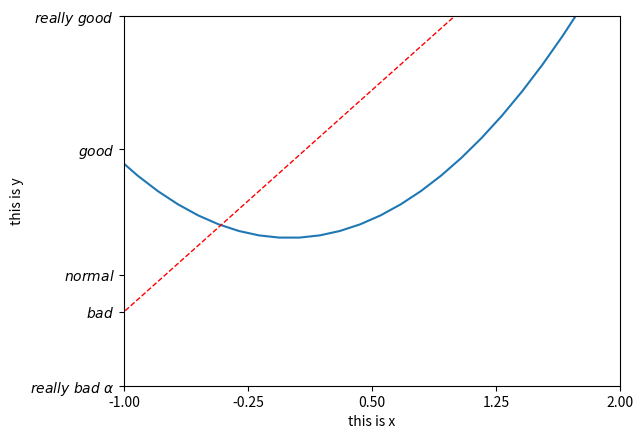
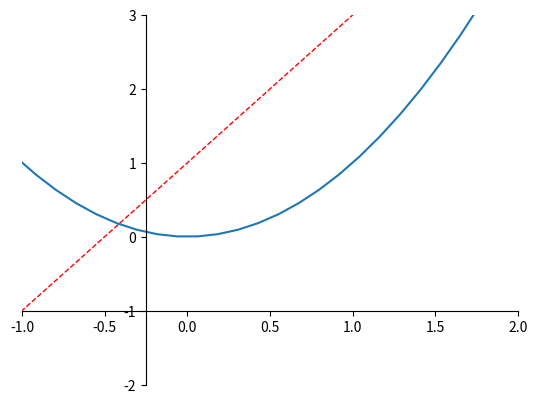

Write the Python code that produced these figures, in order.
#coding=utf-8
import matplotlib.pyplot as plt
import numpy as np 

x = np.linspace(-3,3,50) #-3~3中产生50个点

y1 = 2*x+1
y2 = x*x   

plt.figure()
plt.plot(x,y2)
plt.plot(x,y1,color='red',linewidth=1.0,linestyle='--')

plt.xlim((-1,2)) #x轴的范围
plt.ylim((-2,3))  #y轴的范围

plt.xlabel('this is x') #坐标描述
plt.ylabel('this is y')

new_ticks = np.linspace(-1,2,5) #更换x的区间显示
print (new_ticks)
plt.xticks(new_ticks)

#plt.yticks([-2,-1,-0.5,1.2,3],['really bad','bad','normal','good','really good'])#一一对应，改变显示	
plt.yticks([-2,-1,-0.5,1.2,3],[r'$really\ bad\ \alpha$',r'$bad$',r'$normal$',r'$good$',r'$really\ good$']) #	显示的字体变好看点 \是转义字符 \alpha能直接打出那个

plt.show()

plt.figure(num=2) #在这里想让原点在中间一些-->改变原点位置
plt.plot(x,y2)
plt.plot(x,y1,color='red',linewidth=1.0,linestyle='--')

plt.xlim((-1,2)) #x轴的范围
plt.ylim((-2,3))  #y轴的范围

#gca = 'get current axis'，figure的每个框边都是一条脊（spines）
ax = plt.gca()
ax.spines['right'].set_color('none') #隐去右边框
ax.spines['top'].set_color('none')
ax.xaxis.set_ticks_position('bottom') #将下边框设置成x轴
ax.yaxis.set_ticks_position('left')#将左边框设置成x轴
ax.spines['bottom'].set_position(('data',-1)) #对应移到y的-1处
ax.spines['left'].set_position(('data',-0.25))#对应移到x的-0.5处
plt.show()

